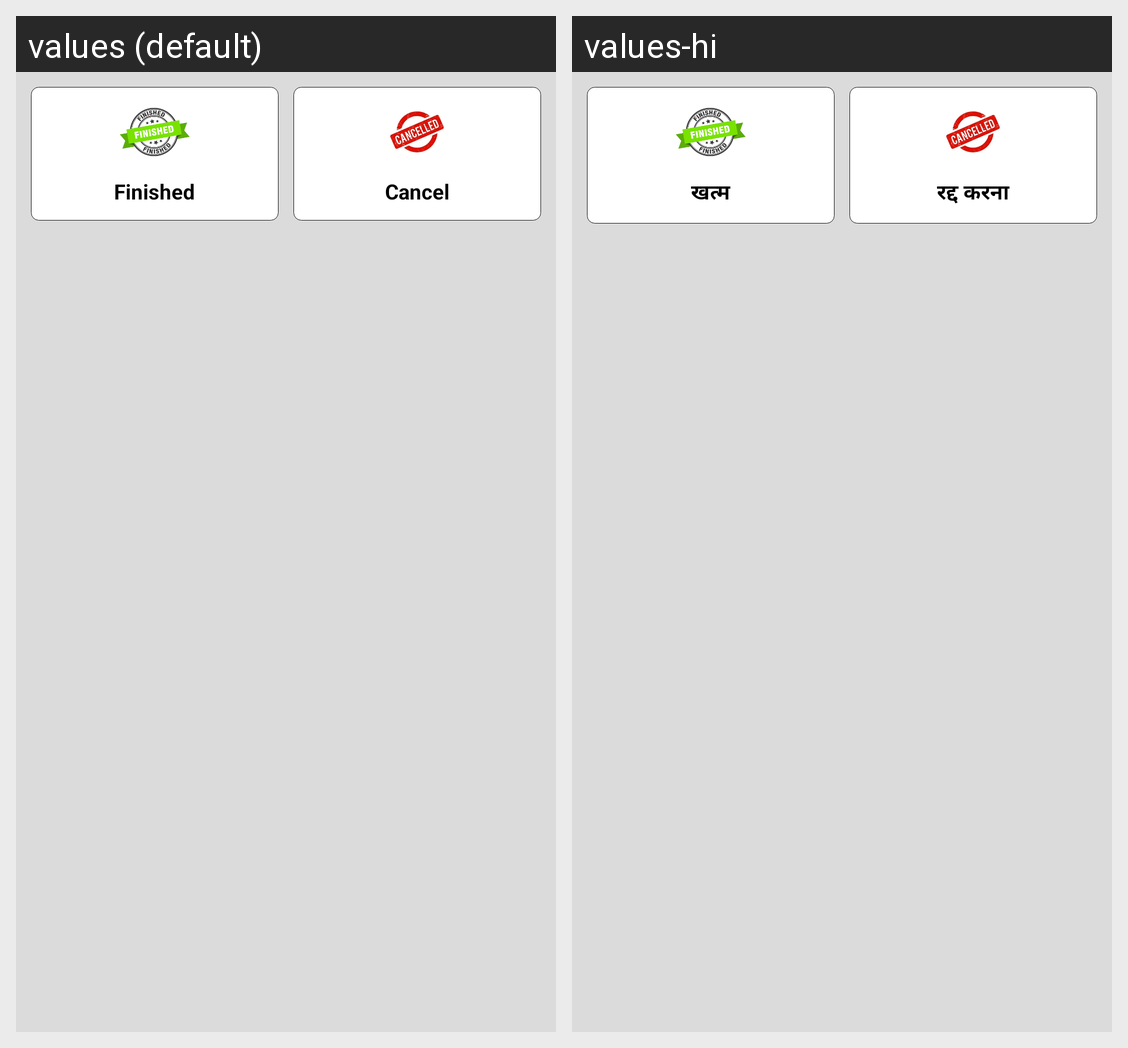

Here is an Android app screen in its default locale and in the app's own translations. Write out the translated-string differences for the strings that appear on this screen.
Android screen res/layout/yes_no_dialog.xml rendered under 2 locales, left to right: values (default), values-hi. Device: Nexus 5 (rendered at 1080×1920; each locale shown at half size, 540×960, under a caption strip naming it); theme Theme.ERikshaDriver.
Strings drawn on this screen, with the default value and each locale's value (text and hints the layout hard-codes, and strings that could not be matched under every locale, appear in the picture but are not listed):

finish
  values: Finished
  values-hi: खत्म

cancel
  values: Cancel
  values-hi: रद्द करना
